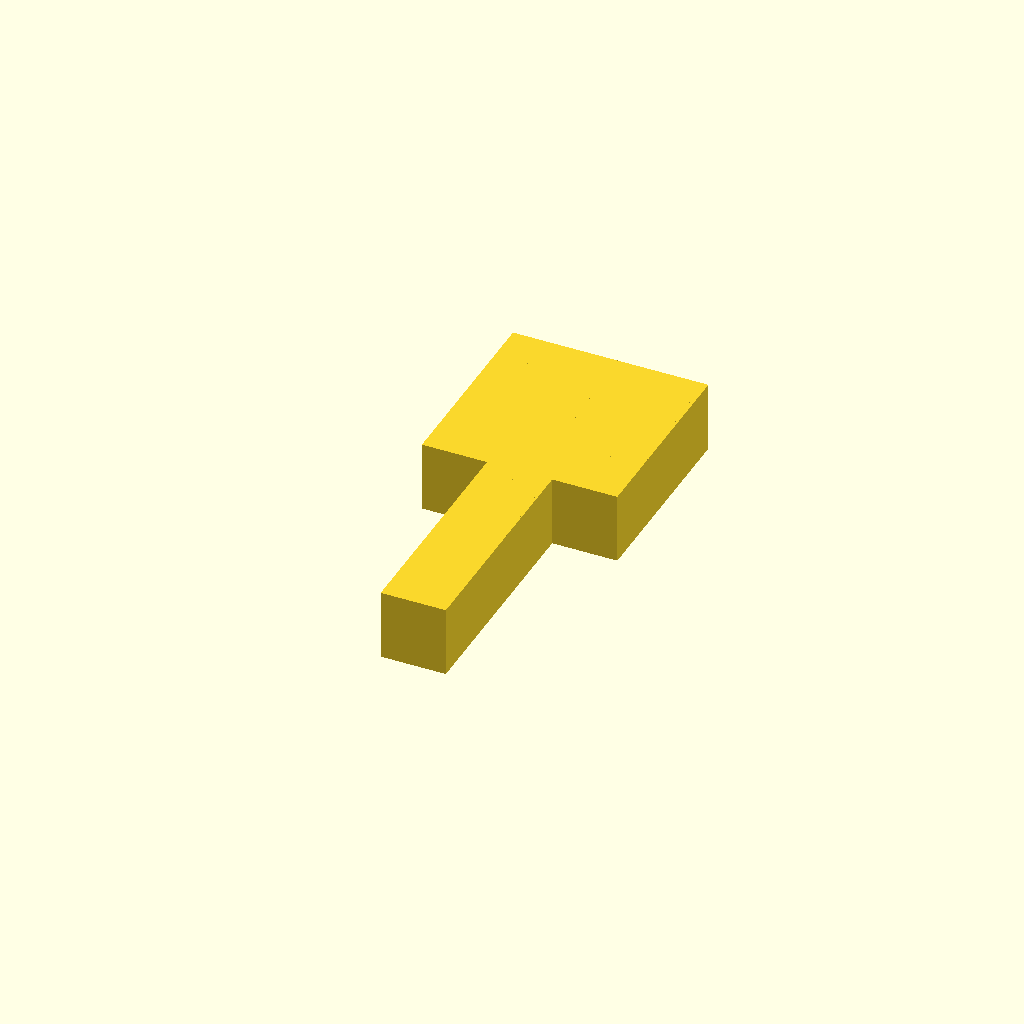
Cell 1 — every parameter at its default value.
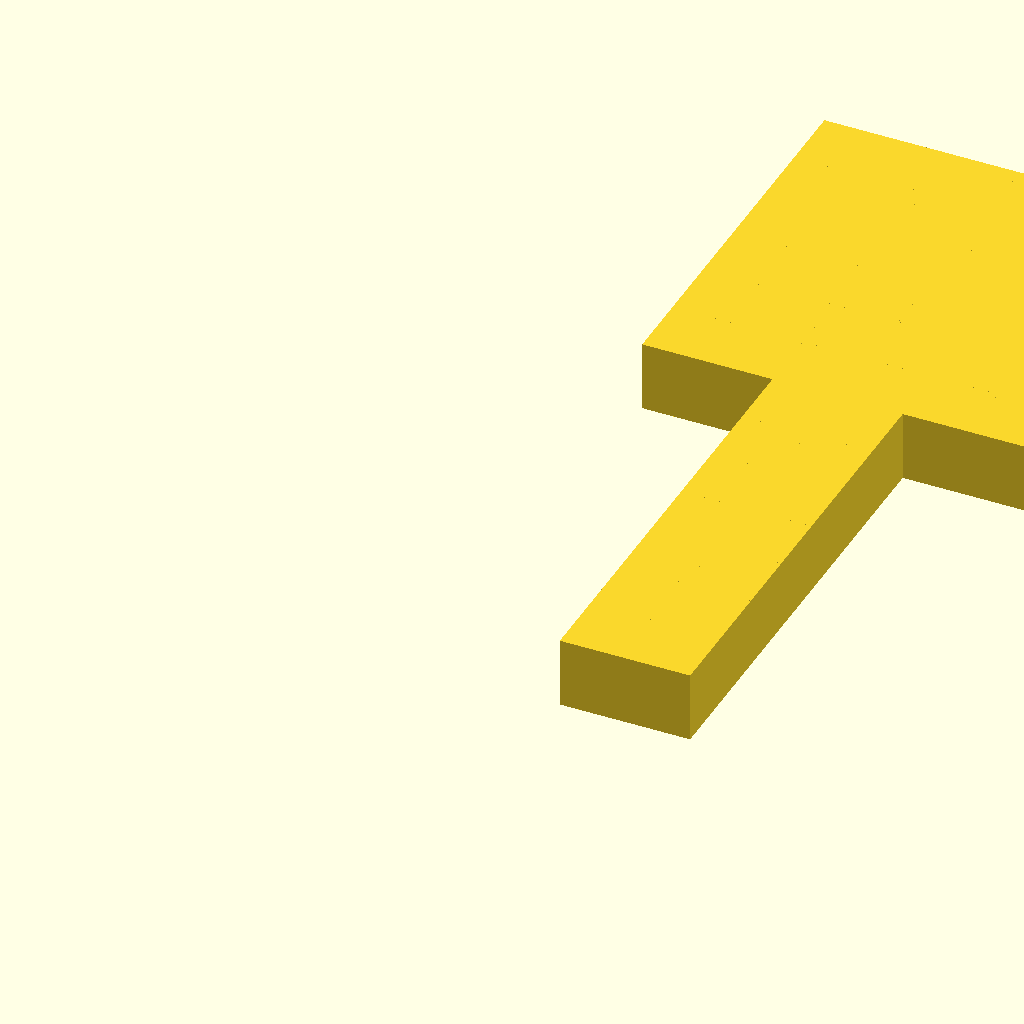
Cell 2 — GRID_SIZE_IN set to 6, the other parameters unchanged.
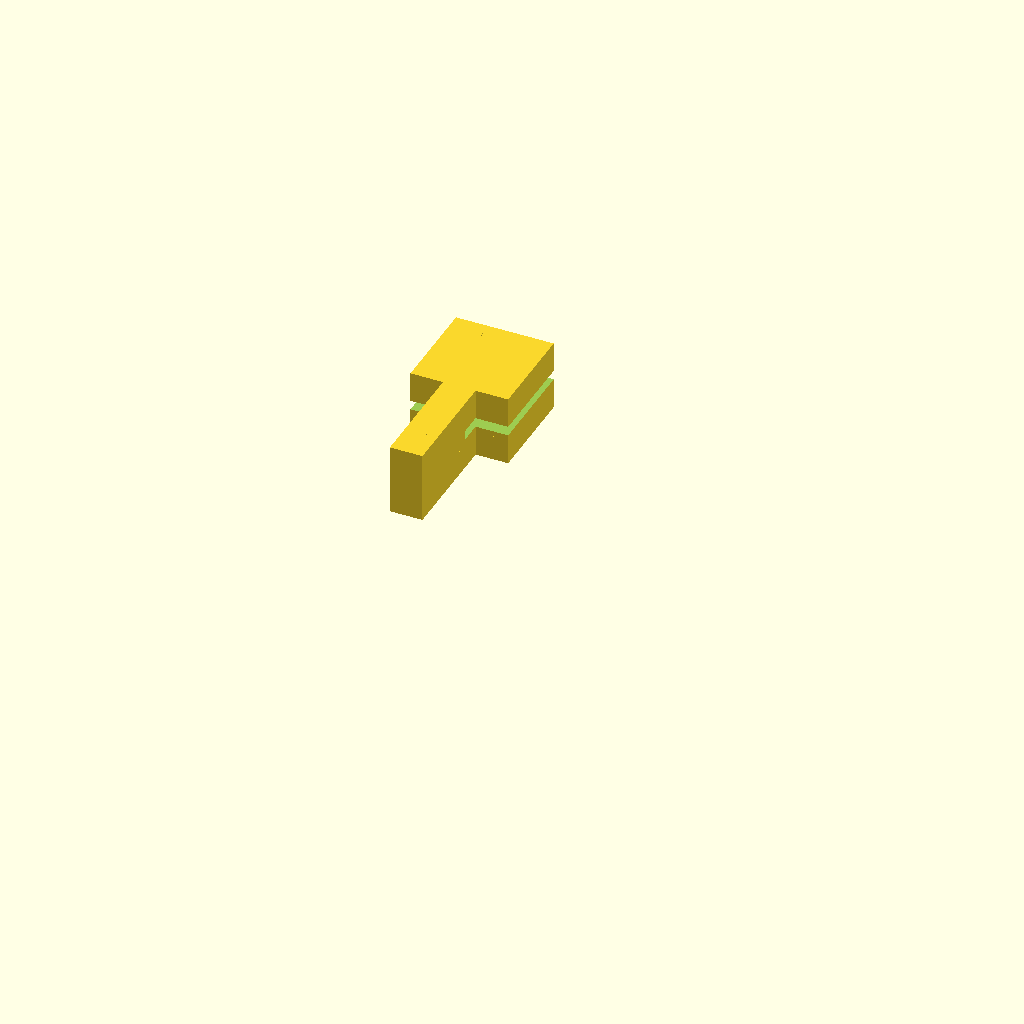
Cell 3 — PIXELS set to 26, the other parameters unchanged.
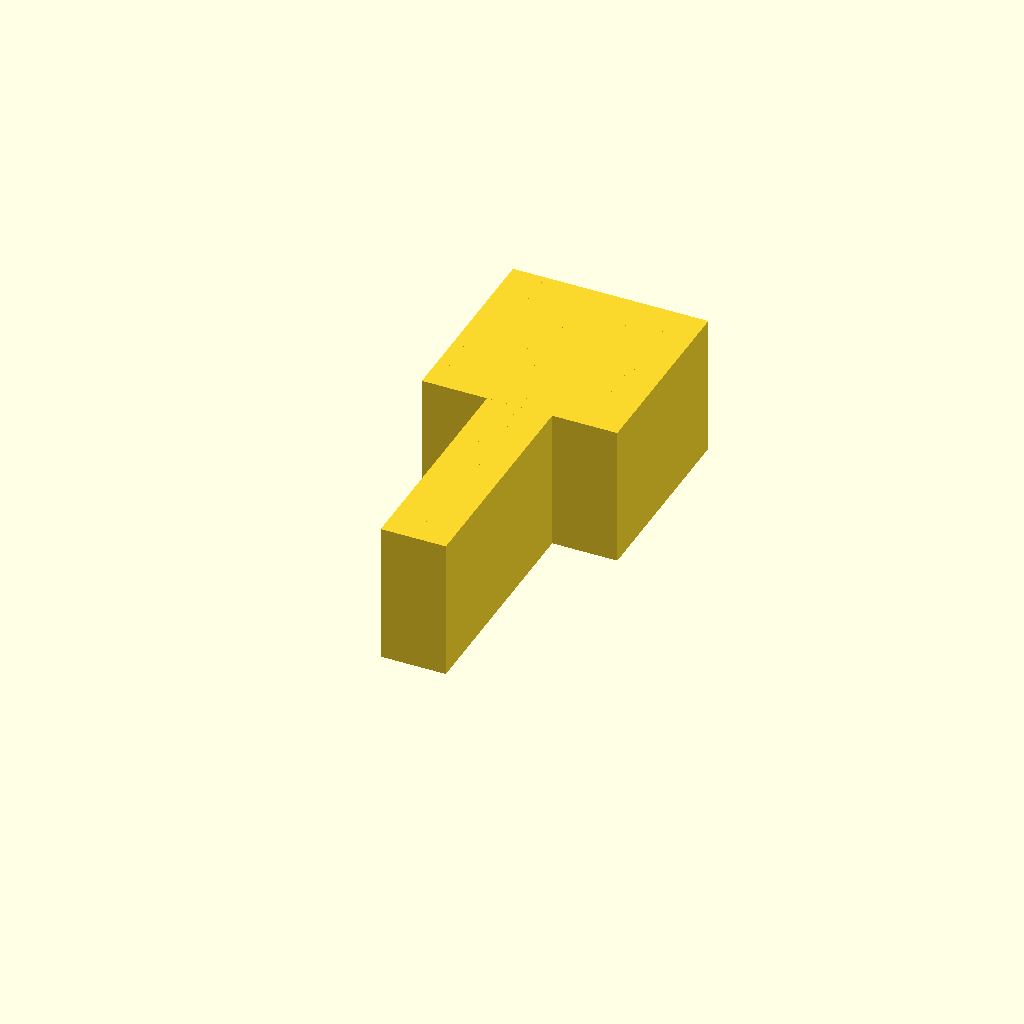
Cell 4: DEPTH_IN = 1 (everything else at default).
All cells are drawn from one camera (rotation 55°, 0°, 25°, orthographic, colour scheme Cornfield), so only the parameter changes between them.
The OpenSCAD source (04-props-and-materials/tripwire_hook-item.scad):
// tripwire_hook — Minecraft Item Shape 3D Model
// Auto-generated from minecraft/textures/item/tripwire_hook.png
//
// Open in OpenSCAD → F5 preview → F6 render → F7 export STL

// ============================================================
// PARAMETERS
// ============================================================

GRID_SIZE_IN    = 3.0;           // crafting table slot size
PIXELS          = 13;              // grid divisions (shape-fitted)
PIXEL_MM        = (GRID_SIZE_IN * 25.4) / PIXELS;  // mm per pixel

DEPTH_IN        = 0.5;          // extrusion depth in inches
DEPTH_MM        = DEPTH_IN * 25.4;

// NFC tag (NTAG215 25mm coin)
TAG_DIAMETER    = 26;           // mm — slightly oversized for easy drop-in
TAG_THICKNESS   = 1.2;         // mm
TAG_CLEARANCE   = 0.4;         // mm extra around tag

cavity_d = TAG_DIAMETER + TAG_CLEARANCE * 2;
cavity_h = TAG_THICKNESS + TAG_CLEARANCE;

echo(str("Tag cavity: ", cavity_d, "mm dia × ", cavity_h, "mm deep"));
echo(str("PAUSE AT: ", DEPTH_MM / 2 + cavity_h / 2, "mm to insert tag"));

module tag_cavity() {
    cx = (6.0 + 0.5) * PIXEL_MM;
    cy = (PIXELS - 1 - 2.5 + 0.5) * PIXEL_MM;
    translate([cx, cy, DEPTH_MM / 2 - cavity_h / 2])
        cylinder(d = cavity_d, h = cavity_h + 0.1, $fn = 48);
}

module tag_shelf() {
    cx = (6.0 + 0.5) * PIXEL_MM;
    cy = (PIXELS - 1 - 2.5 + 0.5) * PIXEL_MM;
    translate([cx, cy, DEPTH_MM / 2 - cavity_h / 2 - 1.0])
        cylinder(d = cavity_d + 4, h = 1.0, $fn = 48);
}

echo(str("Pixel size: ", PIXEL_MM, "mm"));
echo(str("Footprint: ", PIXELS * PIXEL_MM, "mm = ", GRID_SIZE_IN, " in"));
echo(str("Depth: ", DEPTH_MM, "mm = ", DEPTH_IN, " in"));

// ============================================================
// PIXEL MAP — 46 opaque pixels + filled key head for NFC tag
// ============================================================

item_pixels = [
    [3.5,0.0], [3.5,1.0], [3.5,2.0], [3.5,3.0], [3.5,4.0], [3.5,5.0], [4.5,0.0], [4.5,1.0],
    [4.5,2.0], [4.5,3.0], [4.5,4.0], [4.5,5.0], [5.5,0.0], [5.5,1.0], [5.5,2.0], [5.5,3.0],
    [5.5,4.0], [5.5,5.0],
    [5.5,6.0], [5.5,7.0], [5.5,8.0], [5.5,9.0], [5.5,10.0], [5.5,11.0], [5.5,12.0], [6.5,0.0],
    [6.5,1.0], [6.5,2.0], [6.5,3.0], [6.5,4.0], [6.5,5.0], [6.5,6.0], [6.5,7.0], [6.5,8.0],
    [6.5,9.0], [6.5,10.0],
    [6.5,11.0], [6.5,12.0], [7.5,0.0], [7.5,1.0], [7.5,2.0], [7.5,3.0], [7.5,4.0], [7.5,5.0],
    [8.5,0.0], [8.5,1.0], [8.5,2.0], [8.5,3.0], [8.5,4.0], [8.5,5.0]
];

// ============================================================
// MODULES
// ============================================================

module pixel_block(col, row) {
    translate([col * PIXEL_MM, (PIXELS - 1 - row) * PIXEL_MM, 0])
        cube([PIXEL_MM, PIXEL_MM, DEPTH_MM]);
}

module item_shape() {
    for (i = [0 : len(item_pixels) - 1])
        pixel_block(item_pixels[i][0], item_pixels[i][1]);
}

module item_final() {
    difference() {
        union() {
            item_shape();
            intersection() {
                item_shape();
                tag_shelf();
            }
        }
        tag_cavity();
    }
}

item_final();

// Cross-section view (uncomment to see tag cavity):
// difference() {
//     item_final();
//     translate([8 * PIXEL_MM + 50, 0, 0])
//         cube([100, 200, 100]);
// }
Customizer parameters (derived from the source; name, type, default, range or options):
GRID_SIZE_IN: number, default 3
PIXELS: number, default 13
DEPTH_IN: number, default 0.5
TAG_DIAMETER: number, default 26
TAG_THICKNESS: number, default 1.2
TAG_CLEARANCE: number, default 0.4
